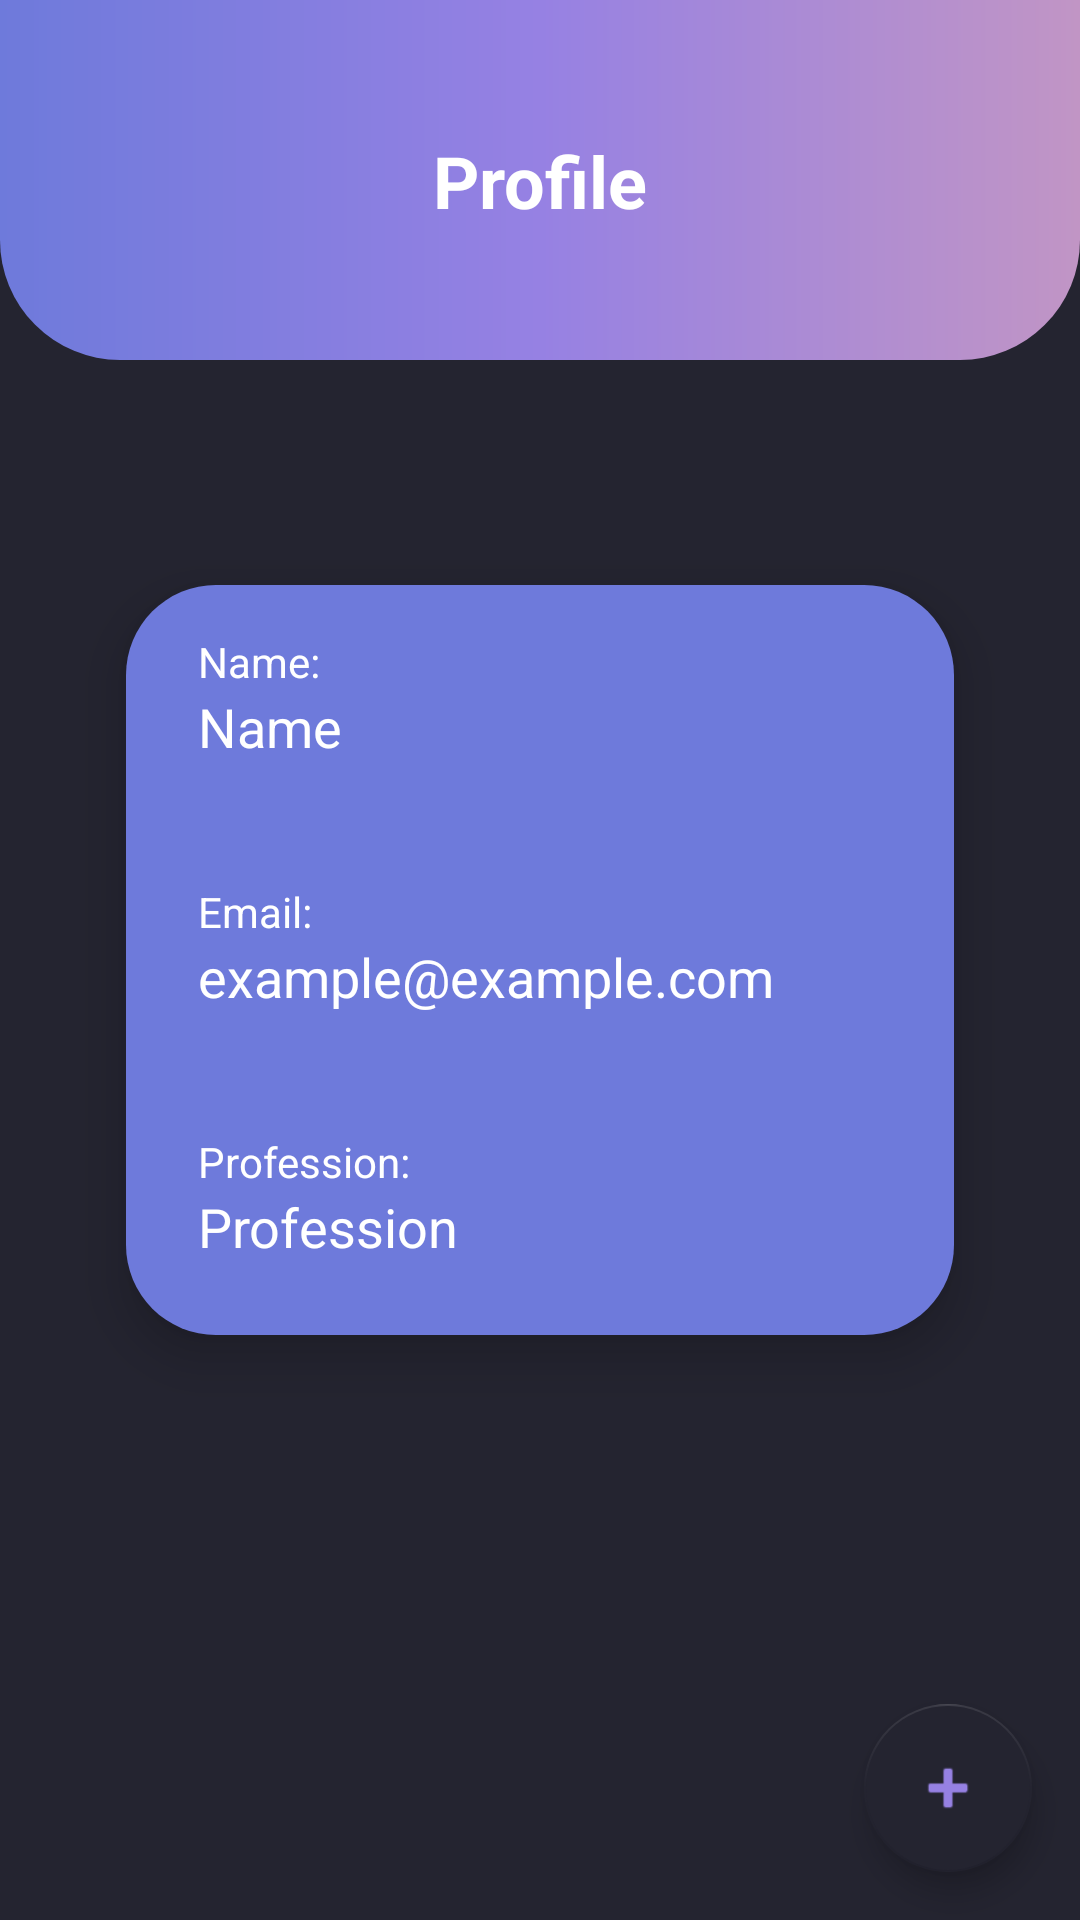

Produce the Android XML layout that renders to this screen, including the resource entries it uses.
<!-- AndroidManifest.xml: application theme Theme.WalletApp -->
<!-- res/layout/fragment_perfil.xml -->
<?xml version="1.0" encoding="utf-8"?>
<androidx.constraintlayout.widget.ConstraintLayout xmlns:android="http://schemas.android.com/apk/res/android"
    xmlns:app="http://schemas.android.com/apk/res-auto"
    xmlns:tools="http://schemas.android.com/tools"
    android:layout_width="match_parent"
    android:layout_height="match_parent"
    android:background="?attr/colorOnPrimarySurface"
    tools:context=".ui.PerfilFragment">

    <androidx.constraintlayout.widget.ConstraintLayout
        android:id="@+id/constraintLayout"
        android:layout_width="match_parent"
        android:layout_height="120dp"
        android:background="@drawable/ret_radius_bottom_gradient"
        app:layout_constraintEnd_toEndOf="parent"
        app:layout_constraintStart_toStartOf="parent"
        app:layout_constraintTop_toTopOf="parent">

        <TextView
            android:id="@+id/tvPerfilFragment"
            android:layout_width="wrap_content"
            android:layout_height="wrap_content"
            android:text="@string/perfil"
            android:textColor="?attr/colorOnPrimary"
            android:textSize="24sp"
            android:textStyle="bold"
            app:layout_constraintBottom_toBottomOf="parent"
            app:layout_constraintEnd_toEndOf="parent"
            app:layout_constraintStart_toStartOf="parent"
            app:layout_constraintTop_toTopOf="parent" />
    </androidx.constraintlayout.widget.ConstraintLayout>

    <androidx.cardview.widget.CardView
        android:id="@+id/cdSaldo"
        android:layout_width="match_parent"
        android:layout_height="250dp"
        android:layout_marginStart="42dp"
        android:layout_marginEnd="42dp"
        android:elevation="20dp"
        android:orientation="vertical"
        app:cardBackgroundColor="?attr/colorOnPrimarySurface"
        app:cardCornerRadius="30dp"
        app:cardElevation="10dp"
        app:layout_constraintBottom_toBottomOf="parent"
        app:layout_constraintEnd_toEndOf="parent"
        app:layout_constraintStart_toStartOf="parent"
        app:layout_constraintTop_toTopOf="parent">

        <LinearLayout
            android:layout_width="match_parent"
            android:layout_height="match_parent"
            android:background="?attr/colorPrimary"
            android:orientation="vertical">

            <LinearLayout
                android:id="@+id/linearLayout2"
                android:layout_width="match_parent"
                android:layout_height="match_parent"
                android:layout_marginStart="24dp"
                android:layout_marginTop="16dp"
                android:layout_weight="1"
                android:orientation="vertical"
                app:layout_constraintBottom_toTopOf="@+id/linearLayout"
                app:layout_constraintEnd_toEndOf="parent"
                app:layout_constraintStart_toStartOf="parent"
                app:layout_constraintTop_toTopOf="parent">

                <TextView
                    android:id="@+id/tvNomePerfil"
                    android:layout_width="wrap_content"
                    android:layout_height="wrap_content"
                    android:text="@string/nome_"
                    android:textColor="?attr/colorOnPrimary"
                    android:textSize="14sp" />

                <TextView
                    android:id="@+id/tvNomePerfilResultado"
                    android:layout_width="wrap_content"
                    android:layout_height="wrap_content"
                    android:text="@string/nome"
                    android:textColor="?attr/colorOnPrimary"
                    android:textSize="18sp" />
            </LinearLayout>

            <LinearLayout
                android:id="@+id/linearLayout"
                android:layout_width="match_parent"
                android:layout_height="match_parent"
                android:layout_marginStart="24dp"
                android:layout_marginTop="16dp"
                android:layout_weight="1"
                android:orientation="vertical"
                app:layout_constraintBottom_toTopOf="@+id/linearLayout3"
                app:layout_constraintEnd_toEndOf="parent"
                app:layout_constraintStart_toStartOf="parent"
                app:layout_constraintTop_toBottomOf="@+id/linearLayout2">

                <TextView
                    android:id="@+id/tvEmailPerfil"
                    android:layout_width="wrap_content"
                    android:layout_height="wrap_content"
                    android:text="@string/email_"
                    android:textColor="?attr/colorOnPrimary"
                    android:textSize="14sp" />

                <TextView
                    android:id="@+id/tvEmailPerfilResultado"
                    android:layout_width="wrap_content"
                    android:layout_height="wrap_content"
                    android:text="example@example.com"
                    android:textColor="?attr/colorOnPrimary"
                    android:textSize="18sp" />
            </LinearLayout>

            <LinearLayout
                android:id="@+id/linearLayout3"
                android:layout_width="match_parent"
                android:layout_height="match_parent"
                android:layout_marginStart="24dp"
                android:layout_marginTop="16dp"
                android:layout_weight="1"
                android:orientation="vertical"
                app:layout_constraintBottom_toBottomOf="parent"
                app:layout_constraintEnd_toEndOf="parent"
                app:layout_constraintStart_toStartOf="parent"
                app:layout_constraintTop_toBottomOf="@+id/linearLayout">

                <TextView
                    android:id="@+id/tvProfissaoPerfil"
                    android:layout_width="wrap_content"
                    android:layout_height="wrap_content"
                    android:text="@string/profissao_"
                    android:textColor="?attr/colorOnPrimary"
                    android:textSize="14sp" />

                <TextView
                    android:id="@+id/tvProfissaoPerfilResultado"
                    android:layout_width="wrap_content"
                    android:layout_height="wrap_content"
                    android:text="@string/profissao"
                    android:textColor="?attr/colorOnPrimary"
                    android:textSize="18sp" />
            </LinearLayout>
        </LinearLayout>

    </androidx.cardview.widget.CardView>

    <androidx.constraintlayout.widget.ConstraintLayout
        android:layout_width="0dp"
        android:layout_height="0dp"
        android:layout_marginTop="90dp"
        android:background="@drawable/ret_radius_top"
        app:layout_constraintBottom_toBottomOf="parent"
        app:layout_constraintEnd_toEndOf="parent"
        app:layout_constraintStart_toStartOf="parent"
        app:layout_constraintTop_toBottomOf="@+id/cdSaldo" >

        <com.google.android.material.floatingactionbutton.FloatingActionButton
            android:id="@+id/fab_add_lancamento_perfil"
            android:layout_width="wrap_content"
            android:layout_height="wrap_content"
            android:layout_marginEnd="16dp"
            android:layout_marginBottom="16dp"
            android:clickable="true"
            android:src="@android:drawable/ic_input_add"
            app:backgroundTint="?attr/colorOnPrimarySurface"
            app:layout_constraintBottom_toBottomOf="parent"
            app:layout_constraintEnd_toEndOf="parent"
            app:tint="?attr/colorPrimaryVariant" />
    </androidx.constraintlayout.widget.ConstraintLayout>


</androidx.constraintlayout.widget.ConstraintLayout>
<!-- resources referenced by this layout -->
<resources>
  <!-- drawable ret_radius_bottom_gradient (drawable) -->
  <?xml version="1.0" encoding="utf-8"?>
  <shape xmlns:android="http://schemas.android.com/apk/res/android"
      android:shape="rectangle">
  
      <gradient
          android:startColor="?attr/colorPrimary"
          android:centerColor="?attr/colorPrimaryVariant"
          android:endColor="?attr/colorSecondary"
          android:type="linear"
          android:angle="0"/>
  
      <corners
          android:bottomLeftRadius="40dp"
          android:bottomRightRadius="40dp"/>
  
  
  </shape>
  <string name="email_">Email:</string>
  <string name="nome">Name</string>
  <string name="nome_">Name:</string>
  <string name="perfil">Profile</string>
  <string name="profissao">Profession</string>
  <string name="profissao_">Profession:</string>
  <style name="Theme.WalletApp" parent="Theme.MaterialComponents.DayNight.NoActionBar">
          
          <item name="colorPrimary">@color/azul_600</item>
          <item name="colorPrimaryVariant">@color/azul_100</item>
          <item name="colorOnPrimary">@color/white</item>
          
          <item name="colorSecondary">@color/rosa_150</item>
          <item name="colorSecondaryVariant">@color/vermelho</item>
          <item name="colorOnSecondary">@color/verde</item>
  
          <item name="colorPrimaryDark">@color/black</item>
          <item name="colorPrimarySurface">@color/cinza</item>
  
          <item name="colorOnPrimarySurface">@color/grafite</item>
          <item name="colorAccent">@color/cinza_50</item>
          
          <item name="android:statusBarColor" tools:targetApi="l">?attr/colorPrimaryDark</item>
          
      </style>
  <color name="azul_600">#6e7adb</color>
  <color name="azul_100">#9681e3</color>
  <color name="white">#FFFFFFFF</color>
  <color name="rosa_150">#c195c5</color>
  <color name="vermelho">#F50057</color>
  <color name="verde">#00C853</color>
  <color name="black">#FF000000</color>
  <color name="cinza">#777777</color>
  <color name="grafite">#242430</color>
  <color name="cinza_50">#CCCBCB</color>
</resources>
